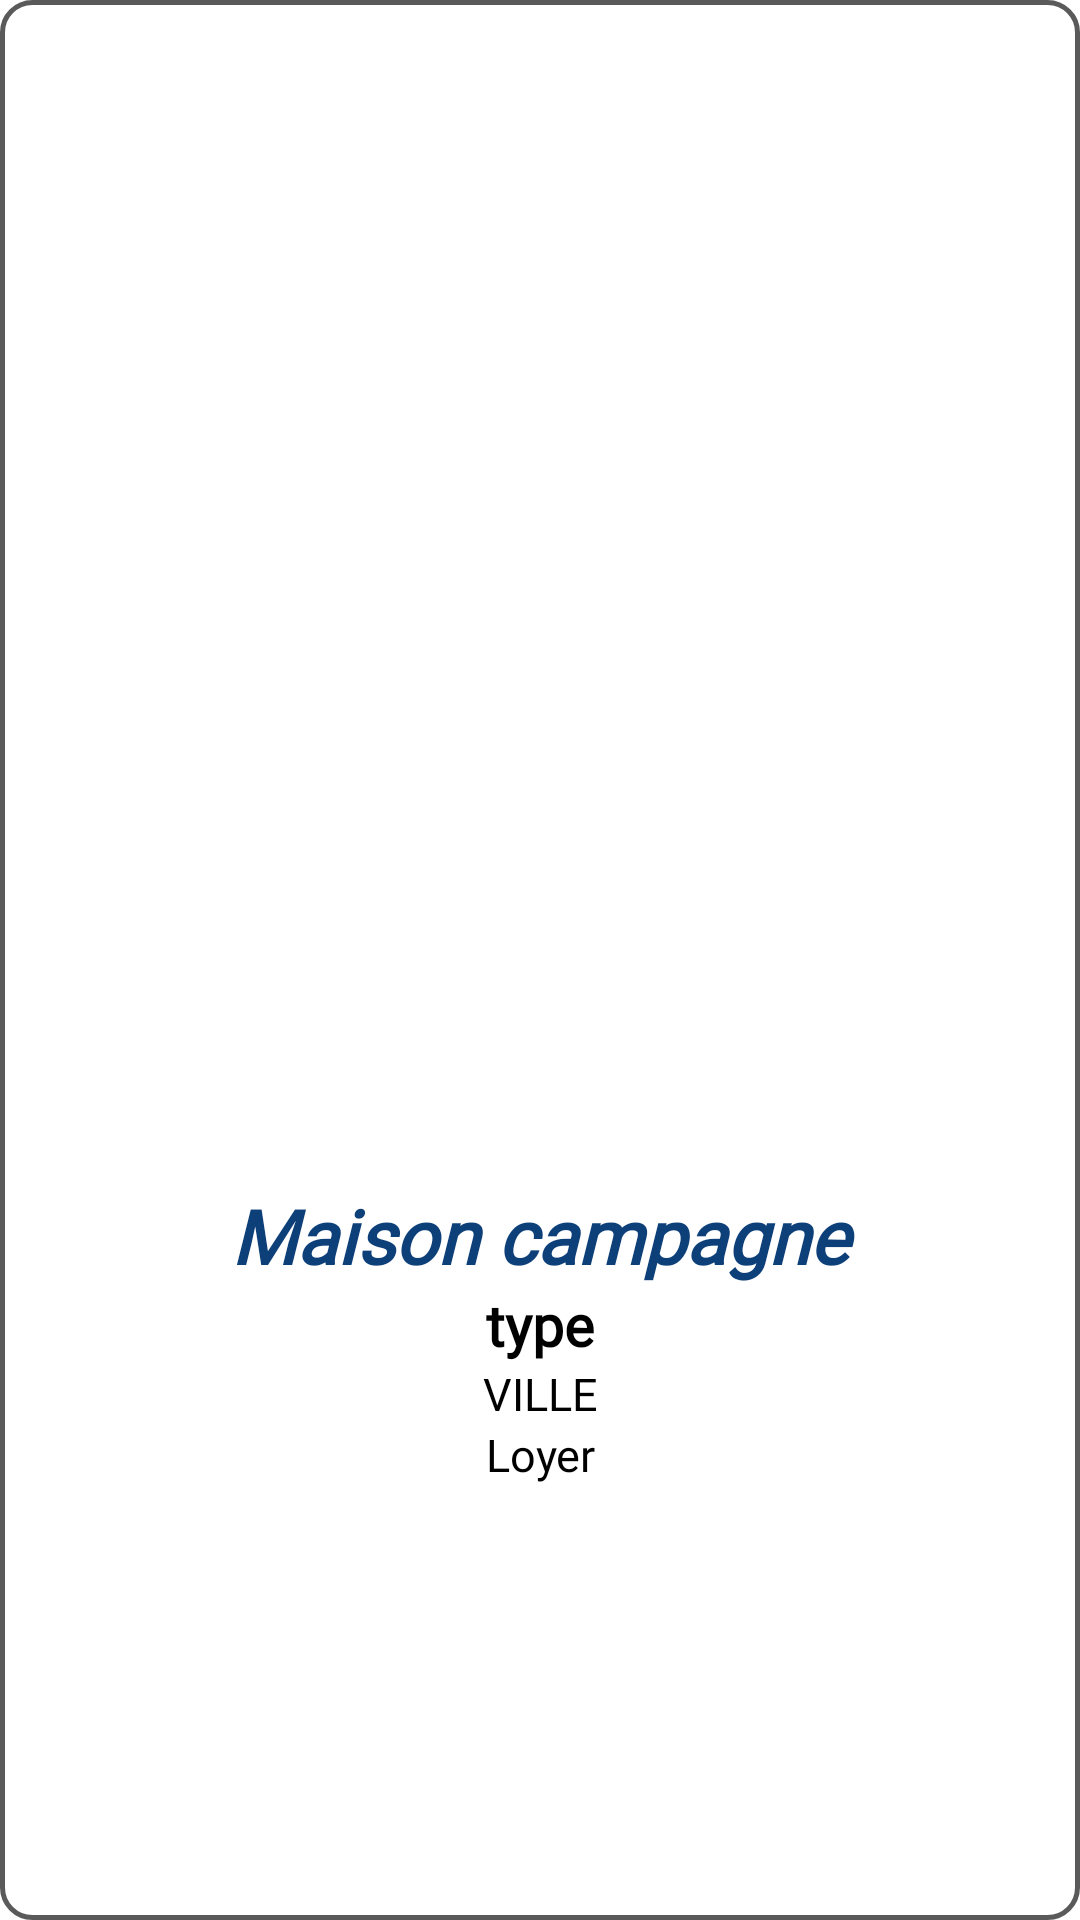

Layout XML and referenced resources for this Android screen:
<!-- AndroidManifest.xml: application theme android:Theme.Holo.Light.NoActionBar.Fullscreen -->
<!-- res/layout/annonce2.xml -->
<LinearLayout xmlns:android="http://schemas.android.com/apk/res/android"

    android:layout_width="fill_parent"
    android:layout_height="wrap_content"
    android:layout_marginTop="15dp"
    android:background="@drawable/roundlist"
    android:foreground="?android:attr/selectableItemBackground"
    android:gravity="center"
    android:orientation="vertical"
    android:padding="10dp">

    <ImageView
        android:id="@+id/photoannonce"
        android:layout_width="match_parent"
        android:layout_height="250dp"
        android:adjustViewBounds="true"
        android:src="@drawable/camera" />

    <TextView
        android:id="@+id/titreannonce2"
        android:layout_width="match_parent"
        android:layout_height="wrap_content"
        android:fontFamily="@font/carter_one"
        android:gravity="center"
        android:text="Maison campagne"
        android:textAllCaps="false"
        android:textColor="#0D3F78"
        android:textSize="25sp"
        android:textStyle="bold|italic"
        android:typeface="normal" />

    <TextView
        android:id="@+id/typeannonce2"
        android:layout_width="match_parent"
        android:layout_height="wrap_content"
        android:fontFamily="@font/carter_one"
        android:gravity="center"
        android:text="type"
        android:textAllCaps="false"
        android:textColor="#000000"
        android:textSize="19sp"

        android:textStyle="bold"
        android:typeface="normal" />

    <TextView
        android:id="@+id/villeannonce2"
        android:layout_width="match_parent"
        android:layout_height="wrap_content"
        android:fontFamily="@font/carter_one"
        android:gravity="center"
        android:text="ville"
        android:textAllCaps="true"
        android:textColor="#000000"
        android:textSize="15sp"
        android:typeface="normal" />

    <TextView
        android:id="@+id/Loyerannonce2"
        android:layout_width="match_parent"
        android:layout_height="wrap_content"
        android:fontFamily="@font/carter_one"
        android:gravity="center"
        android:text="Loyer"
        android:textAllCaps="false"
        android:textColor="#000000"
        android:textSize="15sp"

        android:typeface="normal" />


</LinearLayout>
<!-- resources referenced by this layout -->
<resources>
  <!-- drawable roundlist (drawable) -->
  <?xml version="1.0" encoding="utf-8"?>
  <shape xmlns:android="http://schemas.android.com/apk/res/android"
      android:padding="12dp"
  
      android:shape="rectangle">
  
      <solid android:color="#B5FFFFFF" />
  
      <corners
          android:bottomLeftRadius="10dp"
          android:bottomRightRadius="10dp"
          android:topLeftRadius="10dp"
          android:topRightRadius="10dp" />
  
      <stroke
          android:width="5px"
          android:color="#5A5A5A" />
  
  </shape>
</resources>
